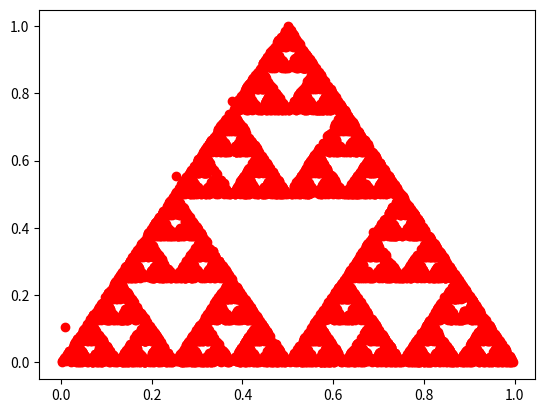

Write Python code to recreate this figure.
import random
import matplotlib.pyplot as plt

def f1(x,y):
    return x/2, y/2

def f2(x,y):
    return x/2+0.5, y/2

def f3(x,y):
    return x/2+0.25, y/2+0.5

fig = plt.figure()
ax = fig.add_subplot(111)

x,y = random.random(), random.random()
for i in range(1, 8000):
    ax.plot(x, y, 'ro')
    x,y = random.choice([f1, f2, f3])(x,y)


plt.show()